Run: headless pygame with SDL's dummy video driver; simulated clock (each Clock.tick advances the game by its frame time, no real sleeping); random seed 0; keys injected as events and as key.get_pressed() state; no mouse input.
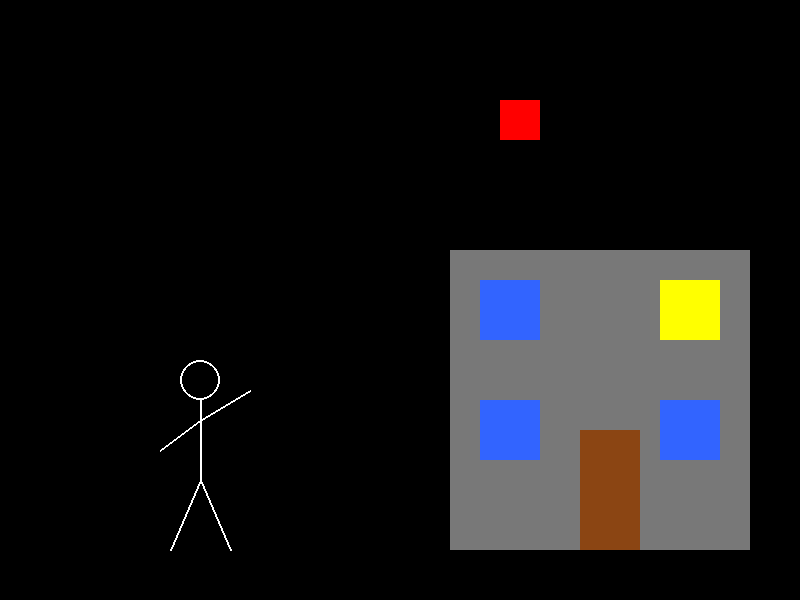
Frame 1 of 4 · flips 1–60 · no input
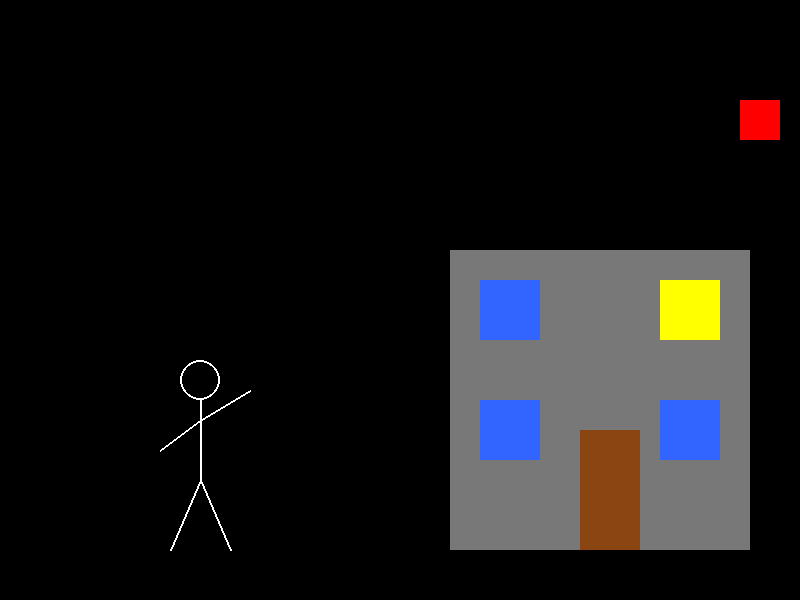
Frame 2 of 4 · flips 61–180 · tapped SPACE, RETURN · held RIGHT (→), D
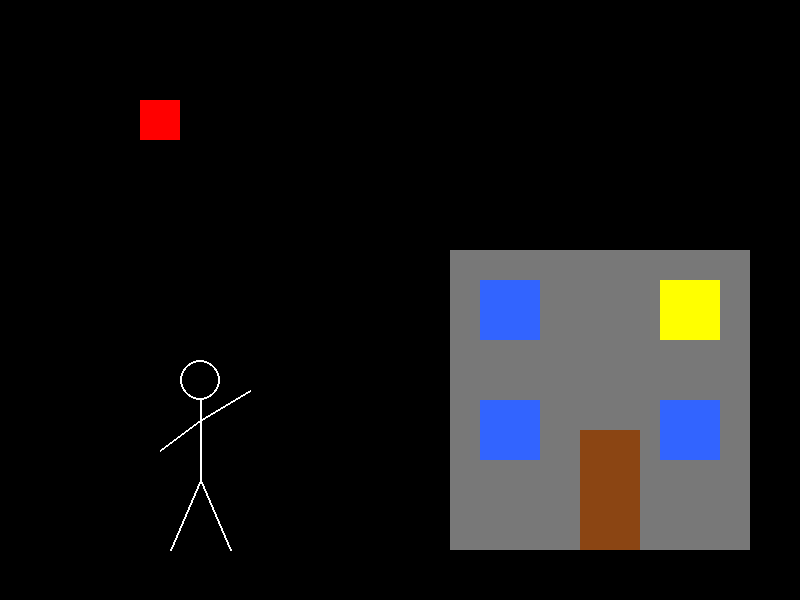
Frame 3 of 4 · flips 181–300 · held DOWN (↓), S
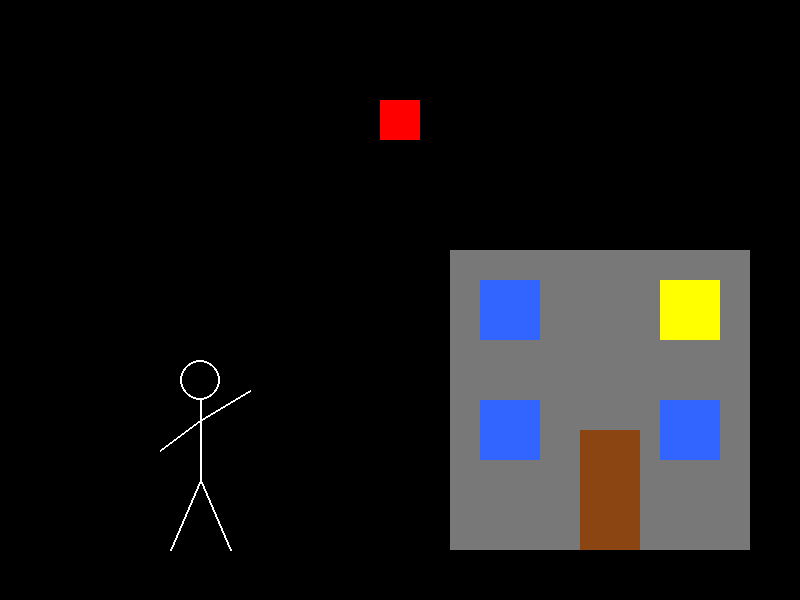
Frame 4 of 4 · flips 301–420 · held LEFT (←), A, UP (↑), W

The pygame program that drew these frames:

import pygame

pygame.init()

WIDTH = 800
HEIGHT = 600
gameWindow = pygame.display.set_mode((WIDTH, HEIGHT))

BLACK = (0, 0, 0)
WHITE = (255, 255, 255)
RED   = (255, 0, 0)
BLUE  = (50, 100, 255)
GRAY  = (120, 120, 120)
BROWN = (139, 69, 19)
YELLOW = (255, 255, 0)

outline = 0
square_size = 40
squareX = WIDTH
squareY = 100
square_speed = 5

Light = 0
arm_state = 0
arm_counter = 0

running = True
while running:
    for event in pygame.event.get():
        if event.type == pygame.QUIT:
            running = False

    gameWindow.fill(BLACK)

    # Building
    pygame.draw.rect(gameWindow, GRAY, (450, 250, 300, 300))
    pygame.draw.rect(gameWindow, BROWN, (580, 430, 60, 120))
    pygame.draw.rect(gameWindow, BLUE, (480, 280, 60, 60))
    pygame.draw.rect(gameWindow, BLUE, (480, 400, 60, 60))
    pygame.draw.rect(gameWindow, BLUE, (660, 400, 60, 60))

    Light += 1
    if (Light // 30) % 2 == 0:
        pygame.draw.rect(gameWindow, YELLOW, (660, 280, 60, 60))
    else:
        pygame.draw.rect(gameWindow, GRAY, (660, 280, 60, 60))

    # Stick figure waving
    arm_counter += 1
    if arm_counter >= 20:
        arm_state = 1 - arm_state
        arm_counter = 0

    pygame.draw.circle(gameWindow, WHITE, (200, 380), 20, 2)
    pygame.draw.line(gameWindow, WHITE, (200, 400), (200, 480), 2)
    pygame.draw.line(gameWindow, WHITE, (200, 480), (170, 550), 2)
    pygame.draw.line(gameWindow, WHITE, (200, 480), (230, 550), 2)
    pygame.draw.line(gameWindow, WHITE, (200, 420), (160, 450), 2)

    if arm_state == 0:
        pygame.draw.line(gameWindow, WHITE, (200, 420), (240, 450), 2)  # Arm down
    else:
        pygame.draw.line(gameWindow, WHITE, (200, 420), (250, 390), 2)  # Arm up

    squareX = ((squareX - square_speed + square_size) % (WIDTH + square_size)) - square_size
    pygame.draw.rect(gameWindow, RED, (squareX, squareY, square_size, square_size), outline)

    pygame.time.delay(10)
    pygame.display.update()

pygame.quit()
